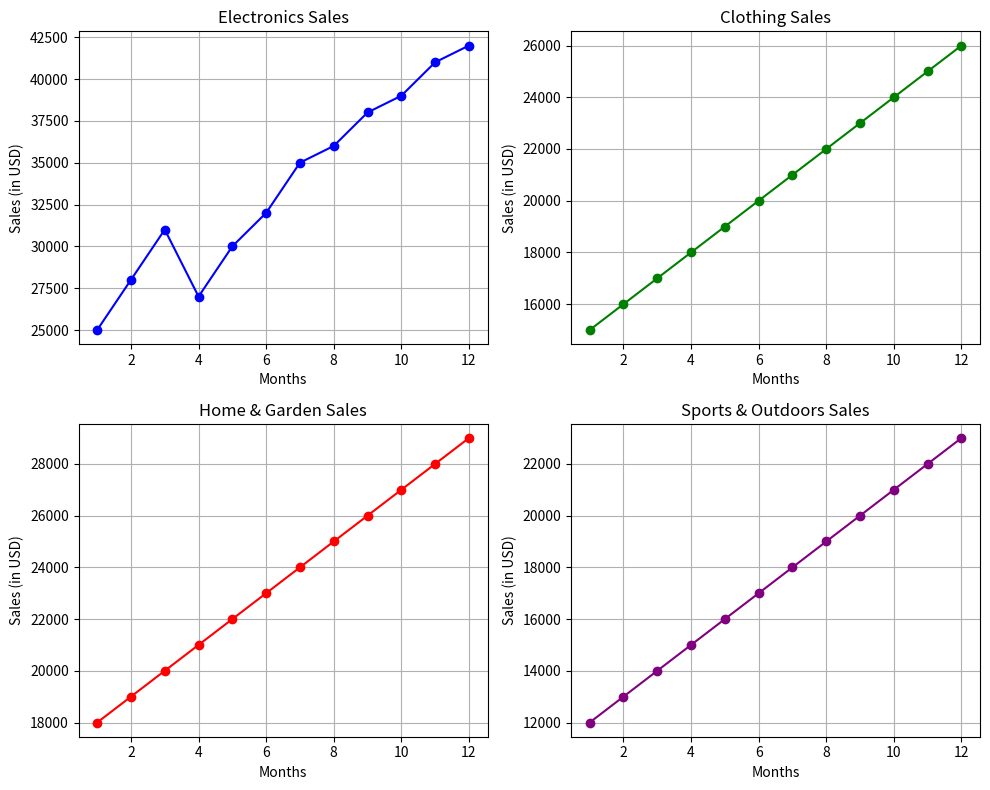

Recreate this plot in Python.
import numpy as np
import matplotlib.pyplot as plt

# Sales data
months = np.arange(1, 13)
electronics_sales = np.array([25000, 28000, 31000, 27000, 30000, 32000, 35000, 36000, 38000, 39000, 41000, 42000])
clothing_sales = np.array([15000, 16000, 17000, 18000, 19000, 20000, 21000, 22000, 23000, 24000, 25000, 26000])
home_garden_sales = np.array([18000, 19000, 20000, 21000, 22000, 23000, 24000, 25000, 26000, 27000, 28000, 29000])
sports_outdoors_sales = np.array([12000, 13000, 14000, 15000, 16000, 17000, 18000, 19000, 20000, 21000, 22000, 23000])

# Create a figure with subplots
fig, axs = plt.subplots(2, 2, figsize=(10, 8))

# Electronics Sales
axs[0, 0].plot(months, electronics_sales, marker='o', color='blue')
axs[0, 0].set_title('Electronics Sales')
axs[0, 0].set_xlabel('Months')
axs[0, 0].set_ylabel('Sales (in USD)')
axs[0, 0].grid(True)

# Clothing Sales
axs[0, 1].plot(months, clothing_sales, marker='o', color='green')
axs[0, 1].set_title('Clothing Sales')
axs[0, 1].set_xlabel('Months')
axs[0, 1].set_ylabel('Sales (in USD)')
axs[0, 1].grid(True)

# Home & Garden Sales
axs[1, 0].plot(months, home_garden_sales, marker='o', color='red')
axs[1, 0].set_title('Home & Garden Sales')
axs[1, 0].set_xlabel('Months')
axs[1, 0].set_ylabel('Sales (in USD)')
axs[1, 0].grid(True)

# Sports & Outdoors Sales
axs[1, 1].plot(months, sports_outdoors_sales, marker='o', color='purple')
axs[1, 1].set_title('Sports & Outdoors Sales')
axs[1, 1].set_xlabel('Months')
axs[1, 1].set_ylabel('Sales (in USD)')
axs[1, 1].grid(True)

# Layout adjustment
plt.tight_layout()
plt.show()
